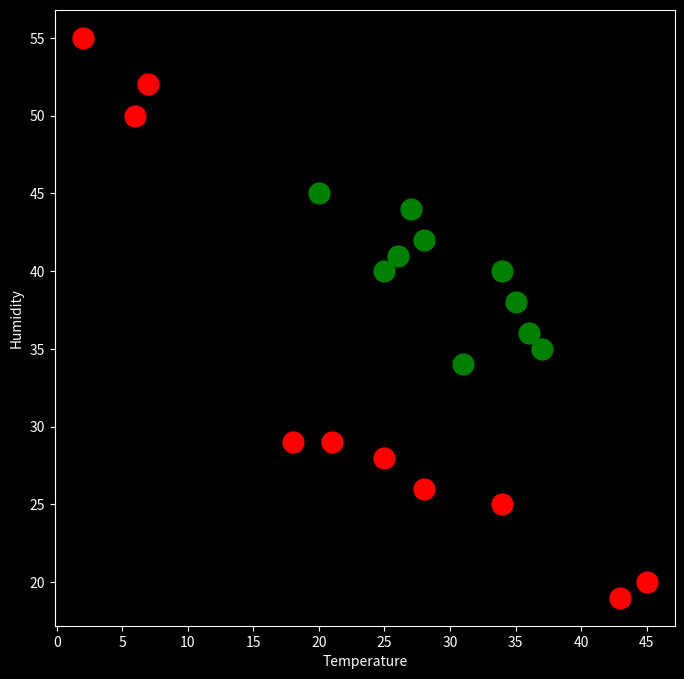

This chart was generated by the following Python code:
#import modules 
import matplotlib.pyplot as plt 
import numpy as np 
import pandas as pd 

#style 
plt.style.use("dark_background")

#Defining the data 
temperature_pune = [25,34,21,45,28,6,43,18,7,2]
humidity_pune = [28, 25,29,20, 26, 50, 19, 29, 52, 55]

temperature_bangalore = [34,35,36,37,28,27,26,25,31,20]
humidity_bangalore = [40, 38, 36, 35, 42, 44, 41, 40, 34, 45]

#Creating Figure & plot
plt.figure(figsize=(8, 8))

#ticks 
plt.xticks(np.arange(0, 60, 5))
plt.yticks(np.arange(10, 60, 5))

#plotting
plt.plot(temperature_pune, humidity_pune, "ro", markersize=15)

#plotting 2
plt.plot(temperature_bangalore, humidity_bangalore, 'go', markersize=15)

#Create label 
plt.xlabel("Temperature")
plt.ylabel("Humidity")

# green circles
plt.show()
